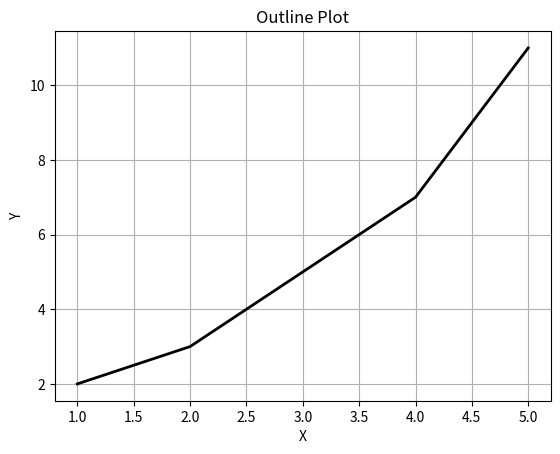

Source code (Python):
import matplotlib.pyplot as plt

# Membuat data untuk plot
x = [1, 2, 3, 4, 5]
y = [2, 3, 5, 7, 11]

# Membuat outline plot
plt.plot(x, y, color='black', linewidth=2, linestyle='-')

# Menambahkan judul dan label sumbu
plt.title('Outline Plot')
plt.xlabel('X')
plt.ylabel('Y')

# Menampilkan grid
plt.grid(True)

# Menampilkan plot
plt.show()
